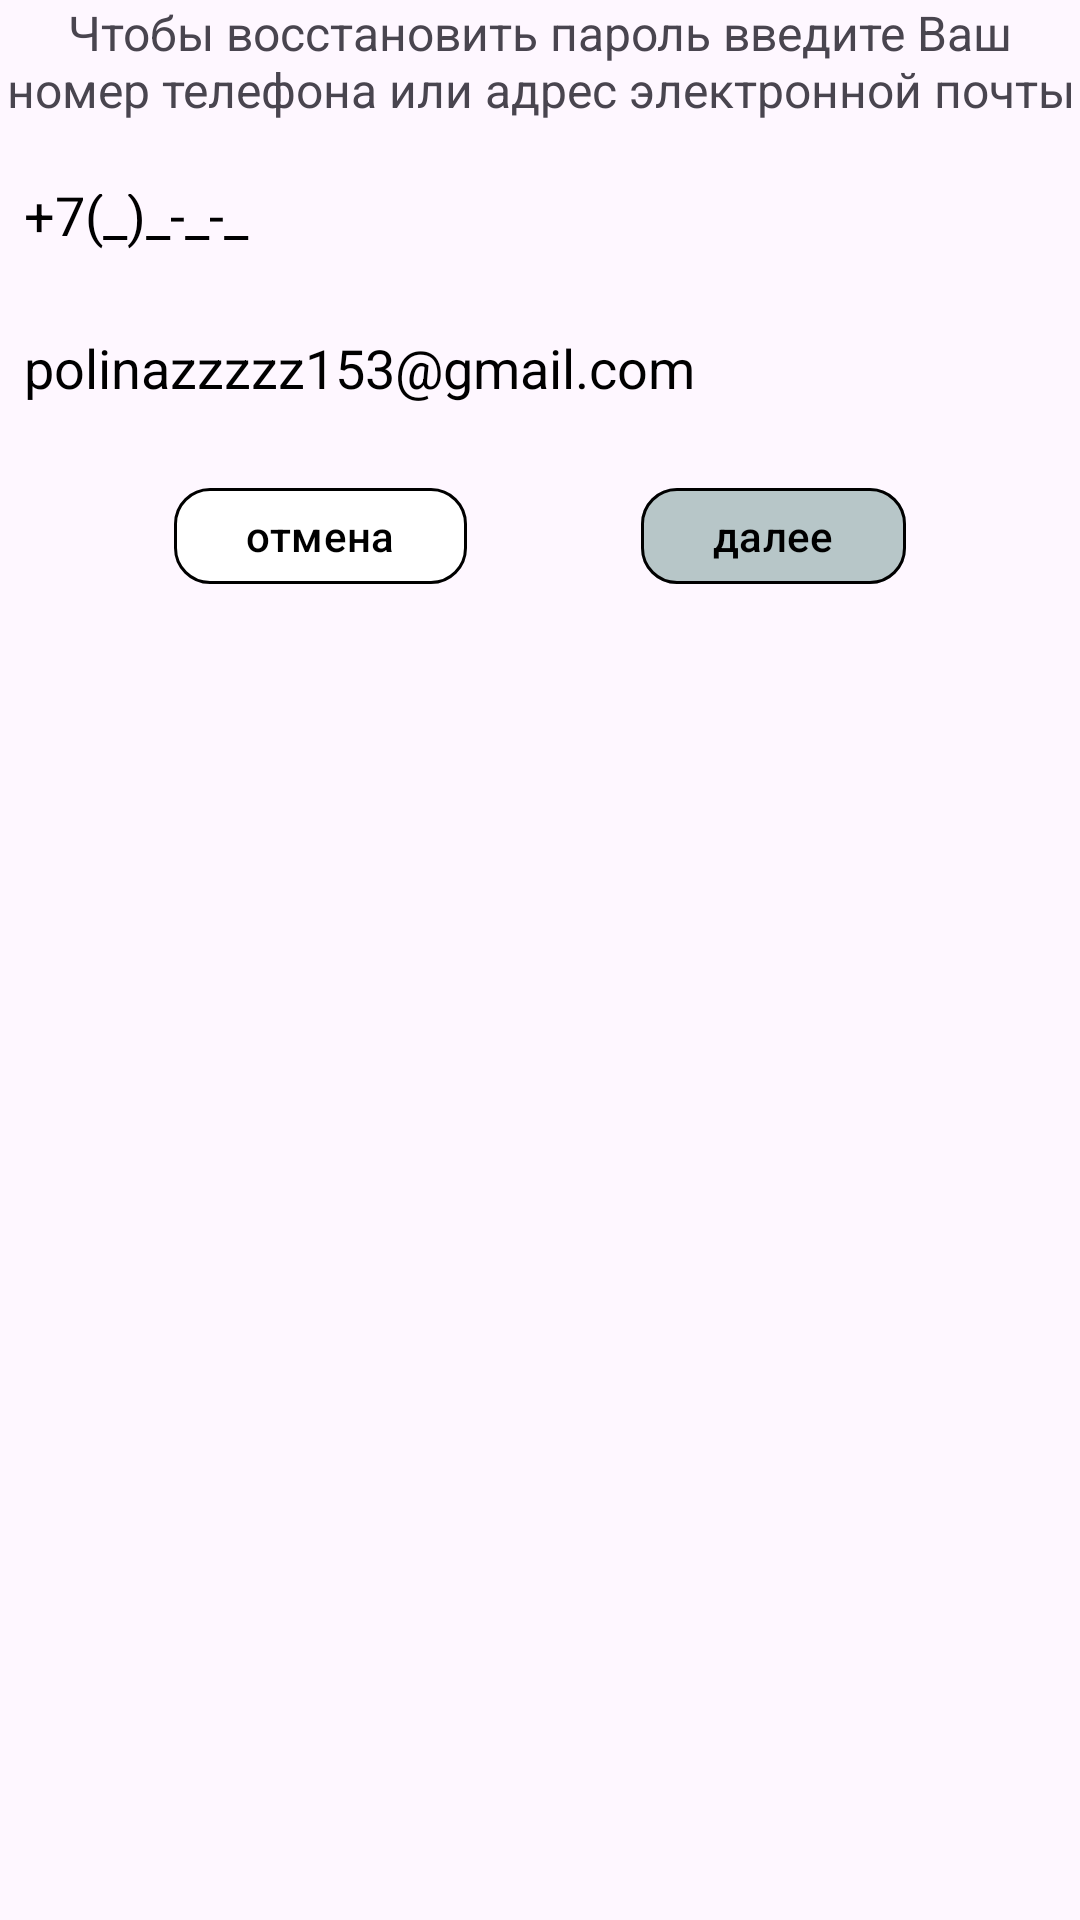

Write the Android layout XML for this screen, with the resource values it uses.
<!-- AndroidManifest.xml: application theme Theme.GNOM -->
<!-- res/layout/fragment_rec.xml -->
<?xml version="1.0" encoding="utf-8"?>
<androidx.constraintlayout.widget.ConstraintLayout xmlns:android="http://schemas.android.com/apk/res/android"
    xmlns:app="http://schemas.android.com/apk/res-auto"
    xmlns:tools="http://schemas.android.com/tools"
    android:layout_width="match_parent"
    android:layout_height="wrap_content"
    android:layout_gravity="center"
    tools:context=".fragment.RecFragment">

    <TextView
        android:id="@+id/textView"
        android:layout_width="wrap_content"
        android:layout_height="wrap_content"
        android:gravity="center"
        android:text="Чтобы восстановить пароль введите Ваш номер телефона или адрес электронной почты"
        android:textSize="16sp"
        app:layout_constraintEnd_toEndOf="parent"
        app:layout_constraintStart_toStartOf="parent"
        app:layout_constraintTop_toTopOf="parent" />

    <EditText
        android:id="@+id/email"
        android:layout_width="match_parent"
        android:layout_height="35dp"
        android:layout_marginVertical="16dp"
        android:background="@drawable/stroke"
        android:hint="+7(_)_-_-_"
        android:inputType="phone"
        android:padding="8dp"
        android:textColorHint="#000"
        app:layout_constraintTop_toBottomOf="@id/textView" />

    <EditText
        android:id="@+id/password"
        android:layout_width="match_parent"
        android:layout_height="35dp"
        android:layout_marginVertical="16dp"
        android:background="@drawable/stroke"
        android:hint="polinazzzzz153@gmail.com"
        android:inputType="textEmailAddress"
        android:padding="8dp"
        android:textColorHint="#000"
        app:layout_constraintTop_toBottomOf="@+id/email" />

    <com.google.android.material.button.MaterialButton
        android:id="@+id/cancel"
        android:layout_width="wrap_content"
        android:layout_height="40dp"
        android:layout_marginTop="16dp"
        android:text="отмена"
        android:textColor="#000"
        app:backgroundTint="#fff"
        app:cornerRadius="12dp"
        app:layout_constraintEnd_toStartOf="@id/auth"
        app:layout_constraintStart_toStartOf="parent"
        app:layout_constraintTop_toBottomOf="@+id/password"
        app:strokeWidth="1dp" />

    <com.google.android.material.button.MaterialButton
        android:id="@+id/auth"
        android:layout_width="wrap_content"
        android:layout_height="40dp"
        android:layout_marginTop="16dp"
        android:text="далее"
        android:textColor="#000"
        app:backgroundTint="#B7C6C8"
        app:cornerRadius="12dp"
        app:layout_constraintEnd_toEndOf="parent"
        app:layout_constraintStart_toEndOf="@id/cancel"
        app:layout_constraintTop_toBottomOf="@+id/password"
        app:strokeWidth="1dp" />

</androidx.constraintlayout.widget.ConstraintLayout>
<!-- resources referenced by this layout -->
<resources>
  <style name="Theme.GNOM" parent="Base.Theme.GNOM" />
  <style name="Base.Theme.GNOM" parent="Theme.Material3.DayNight.NoActionBar">
          
          
      </style>
</resources>
